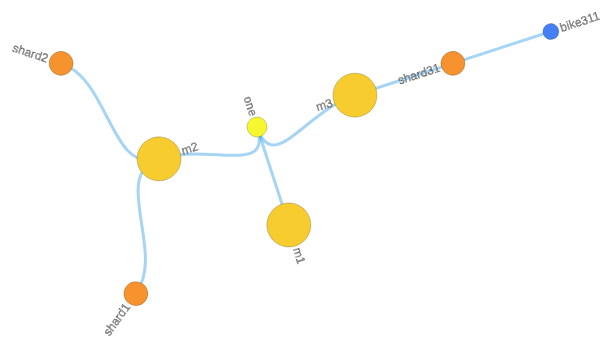
D3 v5 page, settled after 360 driven frames (6 s of simulated time); the page loaded 1 data file(s).


d3.json("monitor_file.json").then(function(mydata) {
    var root = mydata;


    const chartDiv = document.getElementById('chart');
    const width = chartDiv.clientWidth;
    const height = chartDiv.clientHeight;
    const radius = height / 2;
    const tree = d3.tree().size([2 * Math.PI, radius - 75]);

    const svg = d3.select('svg')
      .style('width', width)
      .style('height', height)
      .style('padding', '10px')
      .style('box-sizing', 'border-box')
      .style('font', 'sans-serif');

    const g = svg.append('g')
      .attr('transform', 'translate(' + width / 2 + ',' + height / 2 + ')');

    const gLink = g.append('g')
      .attr('class', 'links')
      .attr('fill', 'none')
      .attr('stroke', '#555')
      .attr('stroke-opacity', '0.4')
      .attr('stroke-width', 1.5);

    const gNode = g.append('g')
      .attr('class', 'nodes')
      .attr('stroke-linejoin', 'round')
      .attr('stroke-width', 3);

    update(root);

    function update(hierarchy) {
      const t1 = d3.transition()
        .duration(750);

      const t2 = d3.transition()
        .delay(750)
        .duration(750);

      const t3 = d3.transition()
        .delay(1500)
        .duration(750);

      const root = tree(d3.hierarchy(hierarchy));

      const link = gLink.selectAll('path')
        .data(root.links(), linkId);

      const linkEnter = link.enter().append('path')
        .attr('id', d => linkId)
        .attr('class', d => 'link ' + d.source.data.type)
        .style('opacity', 0.000001)
        .attr('d', d3.linkRadial()
                     .angle(d => d.x)
                     .radius(d => d.y));

      link.transition(t2)
        .style('opacity', 1.0)
        .attr('d', d3.linkRadial()
        .angle(d => d.x)
        .radius(d => d.y));

      linkEnter.transition(t3)
        .style('opacity', 1.0);

      link.exit()
        .transition(t1)
        .style('opacity', 0.000001)
        .remove();

      const node = gNode.selectAll('g')
        .data(root.descendants(), nodeId);

      const nodeEnter = node.enter().append('g')
        .attr('id', nodeId)
        .attr('stroke', 'black')
        .attr('stroke-width', '0.02%')
        .attr('class', d => 'node ' + d.data.type)
        .attr('transform', d => `rotate(${d.x * 180 / Math.PI - 90}) translate(${d.y},0)`)
        .on('mouseover', function() {
          d3.select(this).select('text').style('font-size', 24).style('fill', '#046E97');
        })
        .on('mouseout', function(d) {
          d3.select(this).select('text').style('font-size', 12).style('fill', '#999');
        });

      nodeEnter.append('circle')
        .attr('class', d => d.data.type)
        .attr('fill', circleColor)
        .attr('r', circleRadius)
        .attr('cursor', nodeCursor)
        .on('click', clickCircle)
        .style('opacity', 0.000001);

      nodeEnter.append('text')
        .attr('dy', '0.31em')
        .attr('x', labelOffsetX)
        .attr('text-anchor', d => d.x < Math.PI === !d.children ? 'start' : 'end')
        .attr('transform', d => d.x >= Math.PI ? 'rotate(180)' : null)
        .style('opacity', 0.000001)
        .text(mytext);

      function mytext(d) {
        if(d.data.name == 'entity')
            return d.data.nodeState+""
            else return d.data.name
      }

      nodeEnter.append('title')
        .text(d => d.data.type);

      node.transition(t2)
        .attr('transform', d => `rotate(${d.x * 180 / Math.PI - 90}) translate(${d.y},0)`)
        .select('circle.entity')
          .attr('r', circleRadius)
          .style('fill', d => circleEntityColor(d))
          .style('opacity', 1.0);

      node.transition(t2)
        .select('text')
          .style('opacity', 1.0);

      nodeEnter.transition(t3)
        .select('circle')
          .style('opacity', 1.0);

      nodeEnter.transition(t3)
        .select('text')
          .style('opacity', 1.0);

      node.exit()
        .transition(t1)
        .select('circle')
          .attr('r', circleRadiusExit)
          .style('opacity', 0.000001)
          .style('fill', 'red');

      node.exit()
        .transition(t1)
        .select('text')
          .style('opacity', 0.000001);

      node.exit()
        .transition(t1)
        .remove();
    }

    function linkId(d) {
      return d.source.data.name + '-' + d.target.data.name;
    }

    function nodeId(d) {
      return d.data.type + '-' + d.data.name;
    }

    function circleColor(d) {
        if (d.data.type.includes('entity')) {
            if(d.data.nodeState == 0) {
                return '#b091ff';
            } else if(d.data.nodeState == 1) {
                return '#84c2ff';
            } else if(d.data.nodeState == 2) {
                return '#7fffee';
            } else if(d.data.nodeState == 3) {
                return '#47ff2f';
            } else if(d.data.nodeState == 4) {
                return '#dcff2b';
            } else if(d.data.nodeState == 5) {
                return '#ff9f22';
            } else if(d.data.nodeState == 6) {
                return '#ff5b15';
            } else if(d.data.nodeState == 7) {
                return 'red';
            } else if(d.data.nodeState == 8) {
                return 'black';
            } else {
                return '#457ff5';
            }
        } else if (d.data.type.includes('shard')) {
            return '#f7932f';
        } else if (d.data.type.includes('singleton')) {
            return '#c4624f';
        } else if (d.data.type.includes('httpServer')) {
            return '#f7f02f';
        } else if (d.data.type.includes('member')) {
            return '#f7cc2f';
        } else if (d.data.type.includes('cluster')) {
            return '#f7f72f';
        } else {
            return 'black';
        }
    }

    function circleEntityColor(d) {
        if (d.data.type.includes('entity')) {
            if(d.data.nodeState == 0) {
                return '#b091ff';
            } else if(d.data.nodeState == 1) {
                return '#84c2ff';
            } else if(d.data.nodeState == 2) {
                return '#7fffee';
            } else if(d.data.nodeState == 3) {
                return '#47ff2f';
            } else if(d.data.nodeState == 4) {
                return '#dcff2b';
            } else if(d.data.nodeState == 5) {
                return '#ff9f22';
            } else if(d.data.nodeState == 6) {
                return '#ff5b15';
            } else if(d.data.nodeState == 7) {
                return 'red';
            } else if(d.data.nodeState == 8) {
                return 'black';
            } else {
                return '#457ff5';
            }
        } else {
            return 'black';
        }
    }

    function circleRadius(d) {
        if (d.data.type.includes('entity')) {
            return 8;
        } else if (d.data.type.includes('shard')) {
            return 12;
        } else if (d.data.type.includes('member')) {
            return 22;
        } else if (d.data.type.includes('cluster')) {
            return 10;
        } else {
            return 3;
        }
    }

    function circleRadiusExit(d) {
        return 4 * circleRadius(d);
    }

    function labelOffsetX(d) {
        if (d.data.type.includes('entity')) {
            return offset(d, 10);
        } else if (d.data.type.includes('shard')) {
            return offset(d, 14);
        } else if (d.data.type.includes('member')) {
            return offset(d, 24);
        } else if (d.data.type.includes('cluster')) {
            return offset(d, 12);
        } else {
            return offset(d, 5);
        }

        function offset(d, distance) {
            return d.x < Math.PI === !d.children ? distance : -distance;
        }
    }

    function nodeCursor(d) {
        return d.data.type.indexOf('member') >= 0 ? 'pointer' : 'default';
    }

    function clickCircle(d) {
        if (d.data.type.indexOf('member') >= 0) {
            sendWebSocketRequest(d.data.name);
        }
    }
});


### data: monitor_file.json
{
 "children": [
  {
   "children": [
    "{... 4 keys}"
   ],
   "events": 0,
   "name": "m3",
   "type": "member"
  },
  {
   "children": [],
   "events": 0,
   "name": "m1",
   "type": "member"
  },
  {
   "children": [
    "{... 4 keys}",
    "{... 4 keys}"
   ],
   "events": 0,
   "name": "m2",
   "type": "member"
  }
 ],
 "events": 0,
 "name": "one",
 "type": "cluster"
}